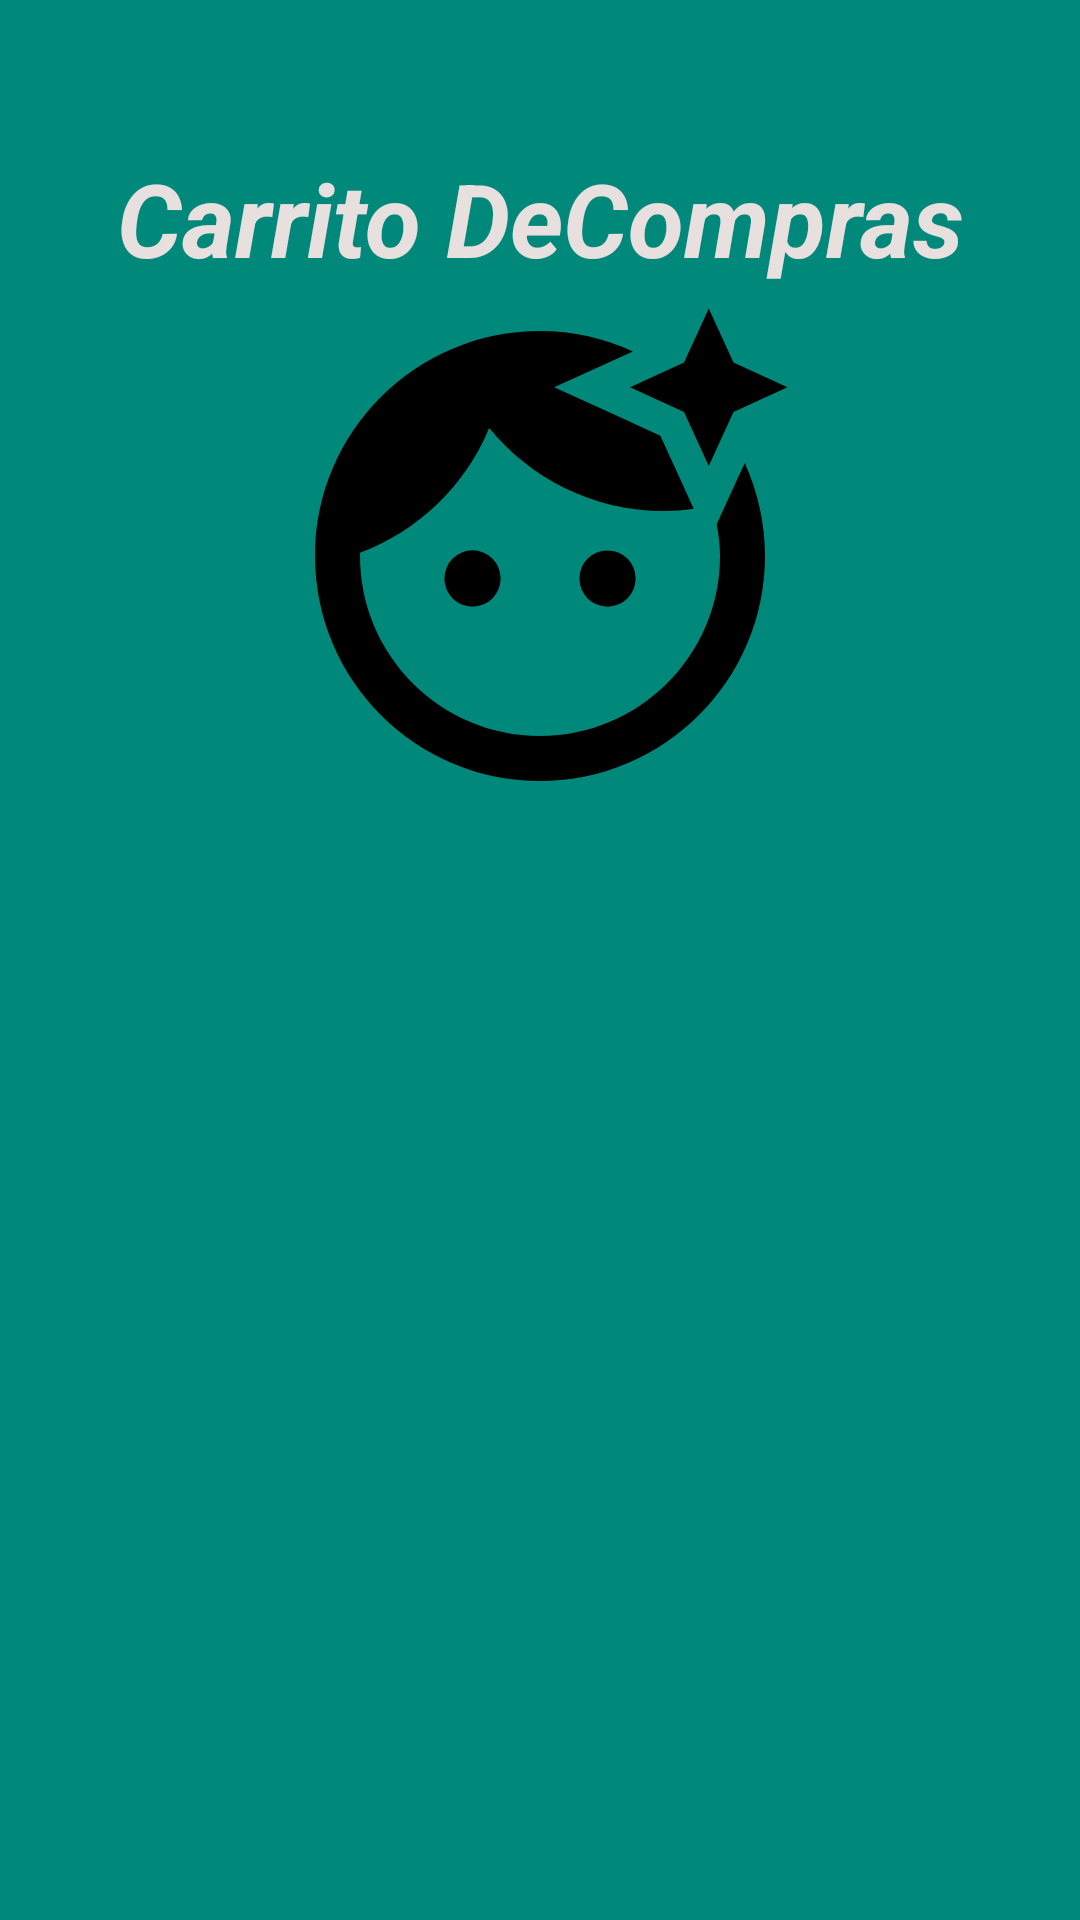

The Android layout XML behind this screen, and the referenced resources:
<!-- AndroidManifest.xml: application theme Theme.Drogueria -->
<!-- res/layout/activity_carrito.xml -->
<?xml version="1.0" encoding="utf-8"?>
<androidx.constraintlayout.widget.ConstraintLayout xmlns:android="http://schemas.android.com/apk/res/android"
    xmlns:app="http://schemas.android.com/apk/res-auto"
    xmlns:tools="http://schemas.android.com/tools"
    android:id="@+id/main"
    android:layout_width="match_parent"
    android:layout_height="match_parent"
    android:background="#00897B"
    tools:context=".CarritoActivity">

    <LinearLayout
        android:layout_width="match_parent"
        android:layout_height="match_parent"
        android:orientation="vertical">

        <TextView
            android:id="@+id/textView2"
            android:layout_width="match_parent"
            android:layout_height="wrap_content"
            android:layout_marginTop="50dp"
            android:text="Carrito DeCompras"
            android:textAlignment="center"
            android:textColor="#E8DFDF"
            android:textSize="34sp"
            android:textStyle="bold|italic" />

        <ImageView
            android:id="@+id/imageView2"
            android:layout_width="match_parent"
            android:layout_height="180dp"
            app:srcCompat="@drawable/baseline_face_retouching_natural_24" />
    </LinearLayout>
</androidx.constraintlayout.widget.ConstraintLayout>
<!-- resources referenced by this layout -->
<resources>
  <!-- drawable baseline_face_retouching_natural_24 (drawable) -->
  <vector xmlns:android="http://schemas.android.com/apk/res/android" android:height="80dp" android:tint="#000000" android:viewportHeight="24" android:viewportWidth="24" android:width="80dp">
        
      <path android:fillColor="@android:color/white" android:pathData="M9,13m-1.25,0a1.25,1.25 0,1 1,2.5 0a1.25,1.25 0,1 1,-2.5 0"/>
        
      <path android:fillColor="@android:color/white" android:pathData="M20.77,8.58l-0.92,2.01c0.09,0.46 0.15,0.93 0.15,1.41 0,4.41 -3.59,8 -8,8s-8,-3.59 -8,-8c0,-0.05 0.01,-0.1 0,-0.14 2.6,-0.98 4.69,-2.99 5.74,-5.55C11.58,8.56 14.37,10 17.5,10c0.45,0 0.89,-0.04 1.33,-0.1l-0.6,-1.32 -0.88,-1.93 -1.93,-0.88 -2.79,-1.27 2.79,-1.27 0.71,-0.32C14.87,2.33 13.47,2 12,2 6.48,2 2,6.48 2,12s4.48,10 10,10 10,-4.48 10,-10c0,-1.47 -0.33,-2.87 -0.9,-4.13l-0.33,0.71z"/>
        
      <path android:fillColor="@android:color/white" android:pathData="M15,13m-1.25,0a1.25,1.25 0,1 1,2.5 0a1.25,1.25 0,1 1,-2.5 0"/>
        
      <path android:fillColor="@android:color/white" android:pathData="M20.6,5.6L19.5,8l-1.1,-2.4L16,4.5l2.4,-1.1L19.5,1l1.1,2.4L23,4.5z"/>
      
  </vector>
  <style name="Theme.Drogueria" parent="Base.Theme.Drogueria" />
  <style name="Base.Theme.Drogueria" parent="Theme.Material3.DayNight.NoActionBar">
          
          
      </style>
</resources>
